Run: headless pygame with SDL's dummy video driver; simulated clock (each Clock.tick advances the game by its frame time, no real sleeping); random seed 0; keys injected as events and as key.get_pressed() state; no mouse input.
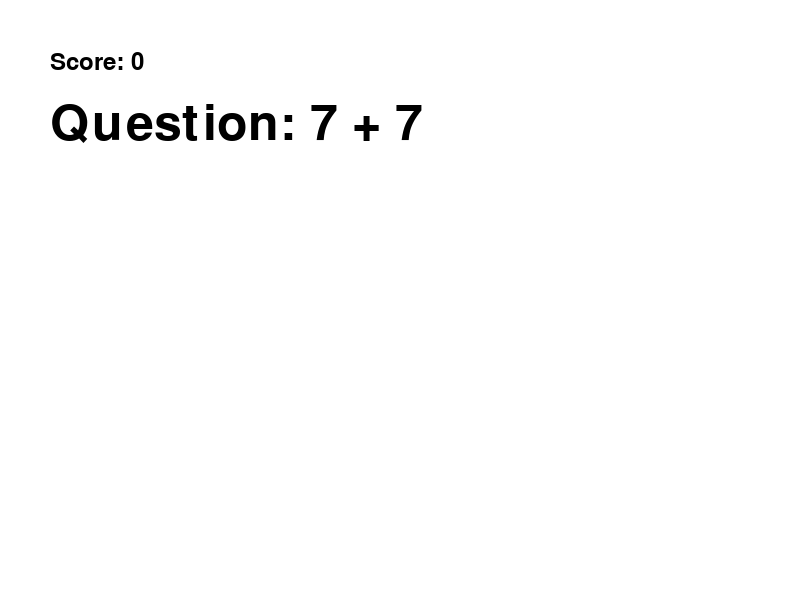
Frame 1 of 4 · flips 1–60 · no input
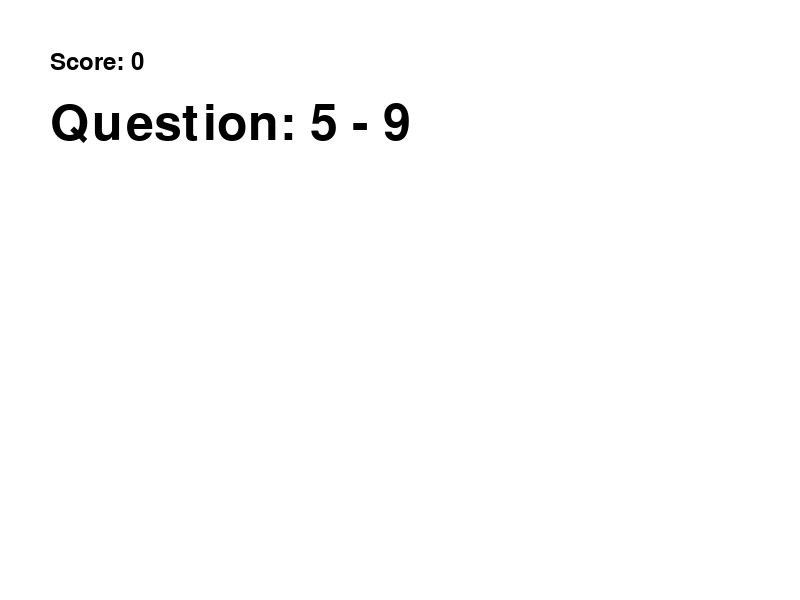
Frame 2 of 4 · flips 61–180 · tapped SPACE, RETURN · held RIGHT (→), D
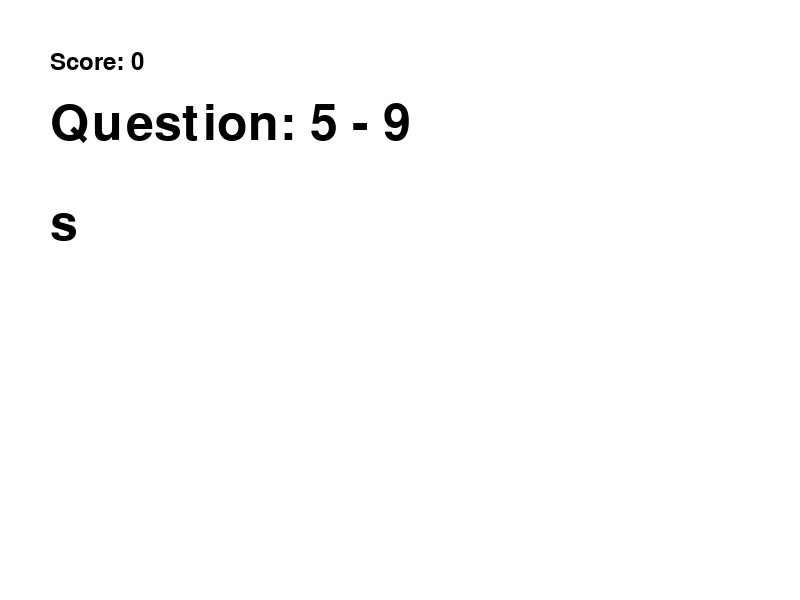
Frame 3 of 4 · flips 181–300 · held DOWN (↓), S
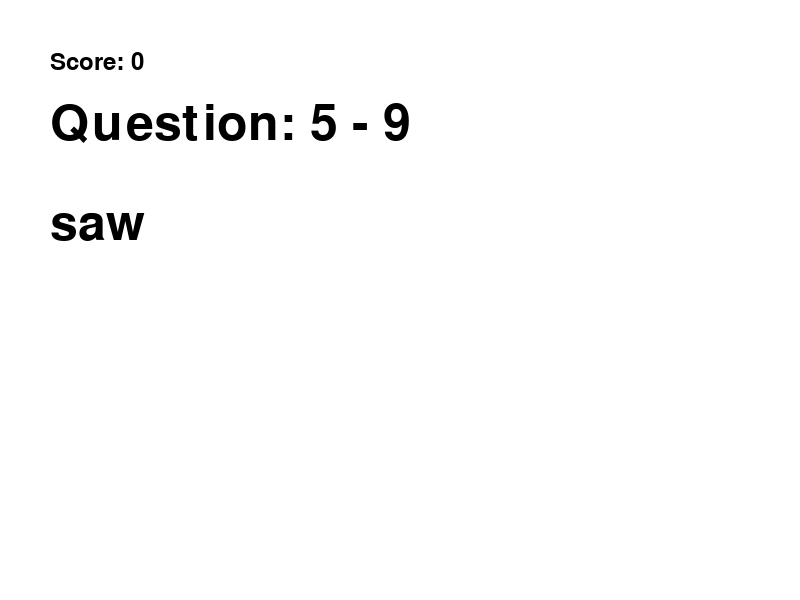
Frame 4 of 4 · flips 301–420 · held LEFT (←), A, UP (↑), W

The pygame program that drew these frames:

import pygame
import random
import sys

# Initialize Pygame
pygame.init()

# Screen dimensions
WIDTH, HEIGHT = 800, 600
screen = pygame.display.set_mode((WIDTH, HEIGHT))
pygame.display.set_caption("Math Quiz Game")

# Colors
WHITE = (255, 255, 255)
BLACK = (0, 0, 0)
GREEN = (0, 255, 0)
RED = (255, 0, 0)

# Fonts
font = pygame.font.Font(None, 74)
small_font = pygame.font.Font(None, 36)

# Game variables
score = 0
question, answer = "", 0
user_answer = ""
game_over = False

# Function to generate a new math question
def generate_question():
    num1 = random.randint(1, 10)
    num2 = random.randint(1, 10)
    operation = random.choice(["+", "-", "*"])
    question = f"{num1} {operation} {num2}"
    answer = eval(question)
    return question, answer

# Generate the first question
question, answer = generate_question()

# Main game loop
while True:
    screen.fill(WHITE)

    # Event handling
    for event in pygame.event.get():
        if event.type == pygame.QUIT:
            pygame.quit()
            sys.exit()
        if event.type == pygame.KEYDOWN:
            if event.key == pygame.K_RETURN:  # Check answer on Enter key press
                if user_answer.isdigit() and int(user_answer) == answer:
                    score += 1
                    feedback = "Correct!"
                    feedback_color = GREEN
                else:
                    feedback = f"Incorrect! The answer was {answer}"
                    feedback_color = RED
                question, answer = generate_question()
                user_answer = ""
                game_over = True
            elif event.key == pygame.K_BACKSPACE:
                user_answer = user_answer[:-1]
            else:
                user_answer += event.unicode

    # Display question and user input
    question_text = font.render(f"Question: {question}", True, BLACK)
    screen.blit(question_text, (50, 100))

    input_text = font.render(user_answer, True, BLACK)
    screen.blit(input_text, (50, 200))

    # Display score
    score_text = small_font.render(f"Score: {score}", True, BLACK)
    screen.blit(score_text, (50, 50))

    # Display feedback after answering
    if game_over:
        feedback_text = small_font.render(feedback, True, feedback_color)
        screen.blit(feedback_text, (50, 300))
        game_over = False

    # Update display
    pygame.display.flip()
